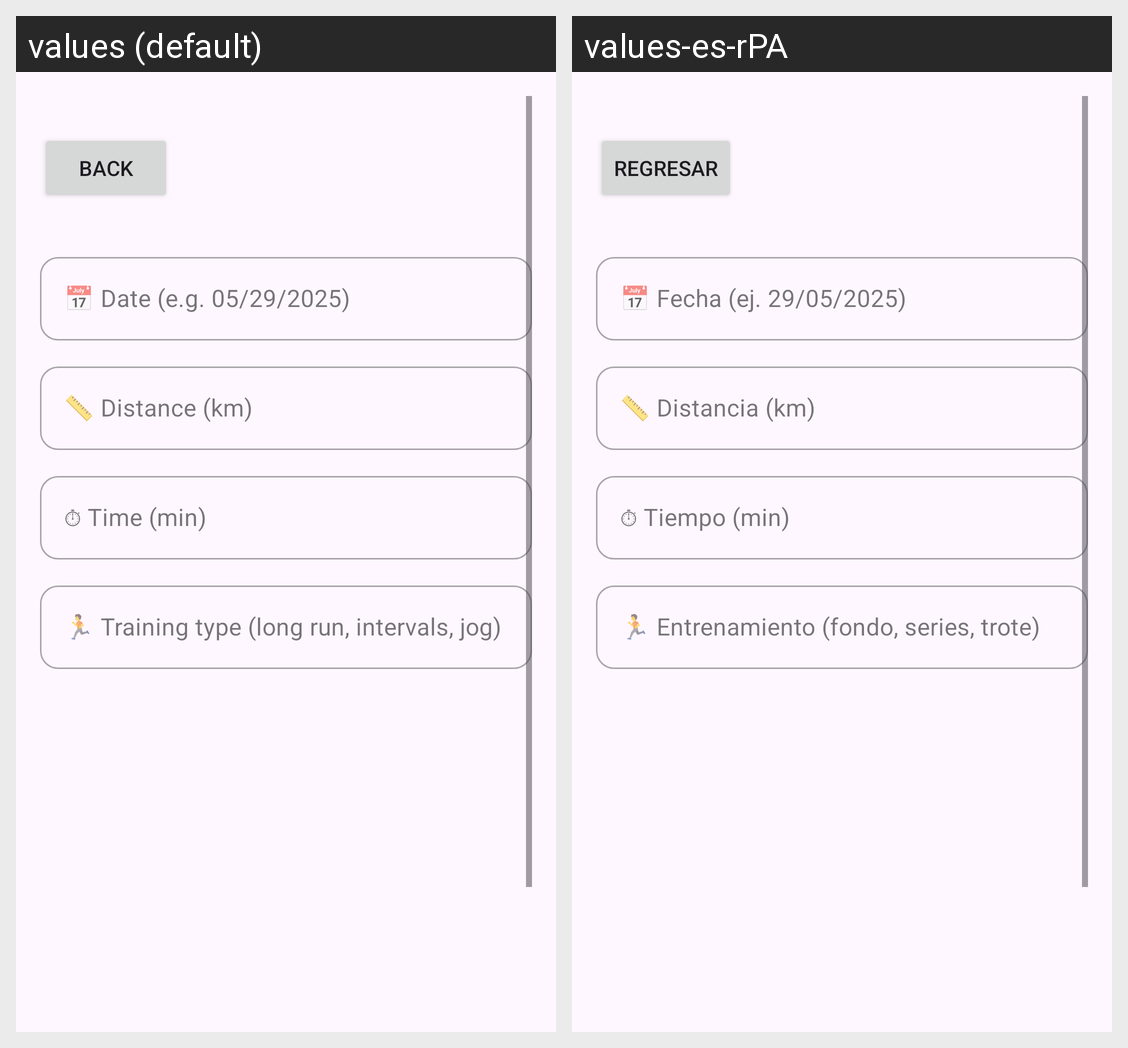

Strings drawn on this Android screen and how each of the app's shown locales translates them:
Android screen res/layout/activity_register.xml rendered under 2 locales, left to right: values (default), values-es-rPA. Device: Nexus 5 (rendered at 1080×1920; each locale shown at half size, 540×960, under a caption strip naming it); theme Theme.Parcial2.
Strings drawn on this screen, with the default value and each locale's value (text and hints the layout hard-codes, and strings that could not be matched under every locale, appear in the picture but are not listed):

btn_back
  values: Back
  values-es-rPA: Regresar

hint_date
  values: 📅 Date (e.g. 05/29/2025)
  values-es-rPA: 📅 Fecha (ej. 29/05/2025)

hint_distance
  values: 📏 Distance (km)
  values-es-rPA: 📏 Distancia (km)

hint_time
  values: ⏱ Time (min)
  values-es-rPA: ⏱ Tiempo (min)

hint_type
  values: 🏃 Training type (long run, intervals, jog)
  values-es-rPA: 🏃 Entrenamiento (fondo, series, trote)
